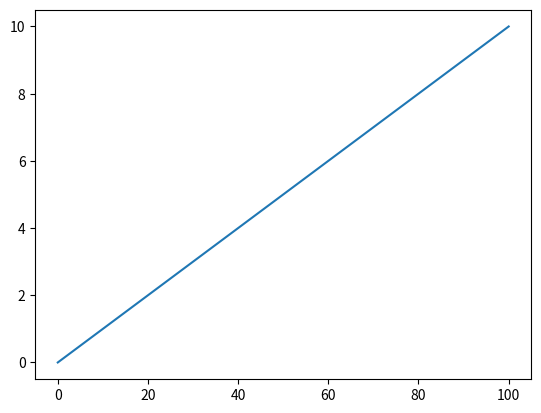

The script that saved this image:
# Matplotlib basics - line plotting

# In order to do that need to install matplotlib using cmd(pip3 or pip install matplotlib)

#import relevant modules

import matplotlib.pyplot as mat_plot
import numpy as numpy

# creating an simple arrays(similar to lists)
x = numpy.array([0,100])

# to see the output and type of x for self
print(x)
print(type(x))

y = numpy.array([0,10])

# to plot
# mat_plot.plot(y,x) can be used to view vice versa. mat_plot.plot(y,y) mat_plot.plot(x,x)
# First argument x is x axis and second argument y is y axis
mat_plot.plot(x,y)

# to show the graph matplolib_variable.show() needs to be used i.e.., mat_plot.show()

mat_plot.show()

